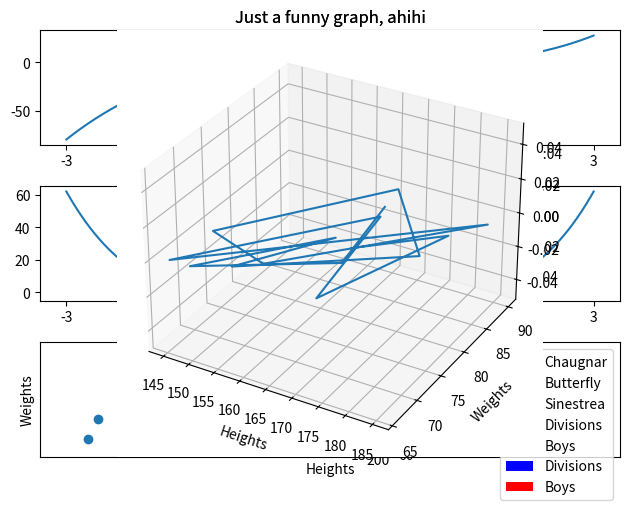

Write the Python code that produced this figure.
import numpy as np
import matplotlib.pyplot as plt

# Bài 1 ===========
def f1(x):
    return 2*x**3 - 3*x**2 + 1

def f2(x):
    return x**4 - 2*x**2 - 1

def f3(x):
    return x**3/3 + 2*x**2 + 4*x

x = np.linspace(start=-3, stop=3, num=1000)
fig, axes = plt.subplots(nrows=3, ncols=1)
axes[0].plot(x, f1(x))
axes[1].plot(x, f2(x))
axes[2].plot(x, f3(x))
fig.tight_layout()
plt.show()



# Bài 2 ===============
import numpy as np
import matplotlib.pyplot as plt

x = np.linspace(start=-3, stop=3, num=10)
plt.plot([0,1,2,3,4], [1,2,3,4,10], 'b-')
plt.plot([0,1,2,3,4], [10,4,3,2,1], 'r-')
plt.plot([2.5,2.5,2.5,1.5,0.5], [1,3,5,7,10], 'g-')
plt.show()


# Bài 3 ===============
import numpy as np
import matplotlib.pyplot as plt

x = np.linspace(start=-3, stop=3, num=10)
plt.plot([1,2,3,4,5], [1,2,3,4,10], 'go', label='Chaugnar')
plt.plot([1,2,3,4,5], [2,3,4,5,11], 'b*', label='Butterfly')
plt.plot([1,2,3,4,5], [4,5,7,2,20], 'y*', label='Sinestrea') 
plt.xlabel("x")
plt.ylabel("y")
plt.title("Just a funny graph, ahihi")
plt.legend(loc="best")
plt.show()

# Bài 4 ===============
import numpy as np
import matplotlib.pyplot as plt

divisions = ['Div-A', 'Div-B', 'Div-C', 'Div-D', 'Div-E']
division_avg_marks = [70, 82, 73, 65, 68]

plt.bar(divisions, division_avg_marks, color='green')
plt.xlabel("Divisions")
plt.ylabel("Division Marks")
plt.title("Just a funny graph, ahihi")
plt.show()


# Bài 5 ===============
import numpy as np
import matplotlib.pyplot as plt

divisions = ['Div-A', 'Div-B', 'Div-C', 'Div-D', 'Div-E']
division_avg_marks = [70, 82, 73, 65, 68]
variance = [5,8,7,6,4]

plt.barh(divisions, division_avg_marks, xerr = variance, color='green')
plt.xlabel("Divisions")
plt.ylabel("Division Marks")
plt.title("Just a funny graph, ahihi")
plt.show()

# Bài 6 ===============
import numpy as np
import matplotlib.pyplot as plt

divisions = ['Div-A', 'Div-B', 'Div-C', 'Div-D', 'Div-E']
division_avg_marks = [70, 82, 73, 65, 68]
boys_avg_marks = [68, 67, 77, 61, 70]

index=np.arange(5)
width = 0.3

plt.bar(index, division_avg_marks, width=width, color='green', label='Divisions')
plt.bar(index+width, boys_avg_marks, width=width,  color='blue', label='Boys')
plt.xlabel("Divisions")
plt.ylabel("Division Marks")
plt.title("Just a funny graph, ahihi")
plt.legend(loc='best')
plt.xticks(index+width/2, divisions)
plt.show()


# Bài 7 ===============
import numpy as np
import matplotlib.pyplot as plt

divisions = ['Div-A', 'Div-B', 'Div-C', 'Div-D', 'Div-E']
boys_avg_marks = [68, 67, 77, 61, 70]
girls_avg_marks = [72, 97, 69, 69, 66]

index=np.arange(5)
width = 0.3

plt.bar(index, boys_avg_marks, width=width, color='blue', label='Divisions')
plt.bar(index, girls_avg_marks, width=width,  color='red', label='Boys', bottom=boys_avg_marks)
plt.xlabel("Divisions")
plt.ylabel("Division Marks")
plt.title("Just a funny graph, ahihi")
plt.legend(loc='best')
plt.xticks(index, divisions)
plt.show()


# Bài 8a ===============
import numpy as np
import matplotlib.pyplot as plt
from mpl_toolkits import mplot3d

heights = np.array([167, 170, 149, 165, 155, 180, 166, 146,
                    159, 185, 145, 168, 172, 181, 169])
weights = np.array([86, 74, 66, 78, 68, 79, 90, 73, 
                    70, 88, 66, 84, 67, 84, 77])
plt.xlim(140, 200)
plt.ylim(60, 100)
plt.scatter(heights, weights)
plt.xlabel("Heights")
plt.ylabel("Weights")
plt.title("Just a funny graph, ahihi")
plt.show()

# Bài 8b ===============
import numpy as np
import matplotlib.pyplot as plt
from mpl_toolkits import mplot3d

heights = np.array([167, 170, 149, 165, 155, 180, 166, 146,
                    159, 185, 145, 168, 172, 181, 169])
weights = np.array([86, 74, 66, 78, 68, 79, 90, 73, 
                    70, 88, 66, 84, 67, 84, 77])
plt.xlim(140, 200)
plt.ylim(60, 100)

ax = plt.axes(projection='3d')
ax.scatter3D(heights, weights)
ax.set_xlabel("Heights")
ax.set_ylabel("Weights")
plt.title("Just a funny graph, ahihi")
plt.show()

# Bài 8c ===============
import numpy as np
import matplotlib.pyplot as plt
from mpl_toolkits import mplot3d

heights = np.array([167, 170, 149, 165, 155, 180, 166, 146,
                    159, 185, 145, 168, 172, 181, 169])
weights = np.array([86, 74, 66, 78, 68, 79, 90, 73, 
                    70, 88, 66, 84, 67, 84, 77])
plt.xlim(140, 200)
plt.ylim(60, 100)

ax = plt.axes(projection='3d')
ax.plot3D(heights, weights)
ax.set_xlabel("Heights")
ax.set_ylabel("Weights")
plt.title("Just a funny graph, ahihi")
plt.show()